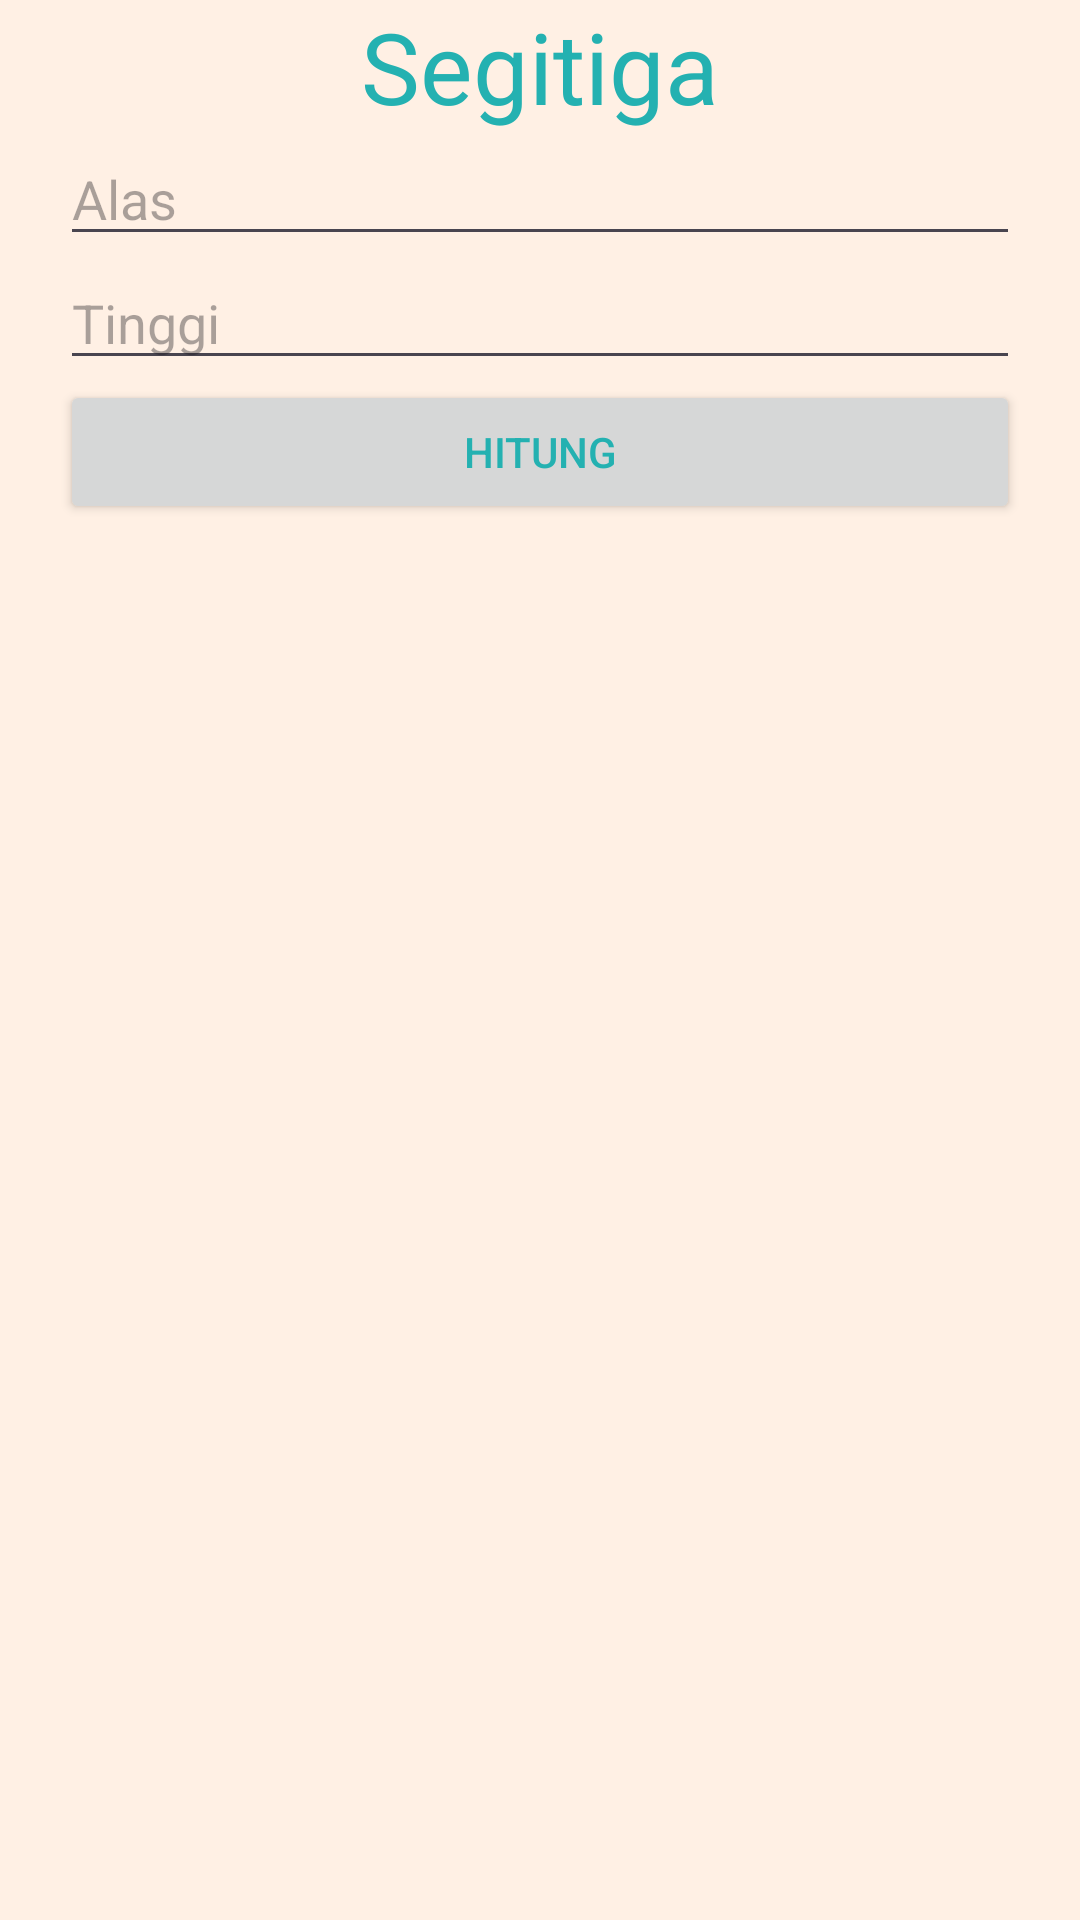

Android layout source for this screen:
<!-- AndroidManifest.xml: application theme Theme.BangunRuangApp -->
<!-- res/layout/activity_segitiga.xml -->
<?xml version="1.0" encoding="utf-8"?>
<androidx.constraintlayout.widget.ConstraintLayout xmlns:android="http://schemas.android.com/apk/res/android"
    xmlns:app="http://schemas.android.com/apk/res-auto"
    xmlns:tools="http://schemas.android.com/tools"
    android:id="@+id/main"
    android:layout_width="match_parent"
    android:layout_height="match_parent"
    tools:context=".SegitigaActivity">

    <LinearLayout
        android:layout_width="match_parent"
        android:layout_height="match_parent"
        android:paddingLeft="20dp"
        android:paddingRight="20dp"
        android:orientation="vertical">

        <TextView
            android:id="@+id/textView"
            android:layout_width="match_parent"
            android:layout_height="wrap_content"
            android:textAlignment="center"
            android:textSize="16pt"
            android:text="Segitiga" />

        <EditText
            android:id="@+id/edtAlas"
            android:layout_width="match_parent"
            android:layout_height="wrap_content"
            android:ems="10"
            android:hint="Alas"
            android:inputType="number" />

        <EditText
            android:id="@+id/edtTinggi"
            android:layout_width="match_parent"
            android:layout_height="wrap_content"
            android:ems="10"
            android:hint="Tinggi"
            android:inputType="number" />

        <Button
            android:id="@+id/btnHitung"
            android:layout_width="match_parent"
            android:layout_height="wrap_content"
            android:text="Hitung" />

        <TextView
            android:id="@+id/txvLuas"
            android:layout_width="wrap_content"
            android:layout_height="wrap_content"
            android:text="" />

        <TextView
            android:id="@+id/txvKeliling"
            android:layout_width="wrap_content"
            android:layout_height="wrap_content"
            android:text="" />
    </LinearLayout>
</androidx.constraintlayout.widget.ConstraintLayout>
<!-- resources referenced by this layout -->
<resources>
  <style name="Theme.BangunRuangApp" parent="Base.Theme.BangunRuangApp" />
  <style name="Base.Theme.BangunRuangApp" parent="Theme.Material3.DayNight">
          
          <item name="colorPrimary">@color/darkteal</item>
          <item name="android:windowBackground">@color/sand</item>
          <item name="android:textColor">@color/teal</item>
      </style>
  <color name="darkteal">#007979</color>
  <color name="sand">#FFF0E4</color>
  <color name="teal">#24B1B1</color>
</resources>
